The GitHub repository davydon22/CashewNet-An-Ensemble-Deep-Learning-Framework contains a labelled image folder "cashew_leaf_dataset" with 4 categories: anthracnose, healthy, leaf miner, red rust. Examples follow, each with its label.

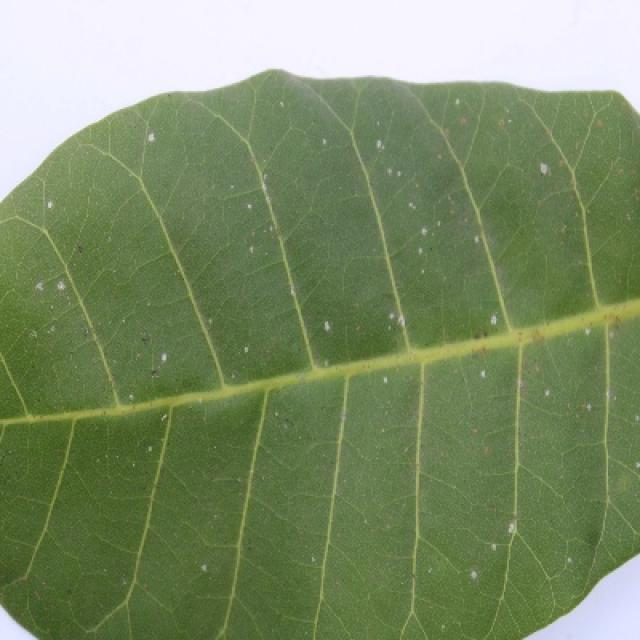
Label: red rust

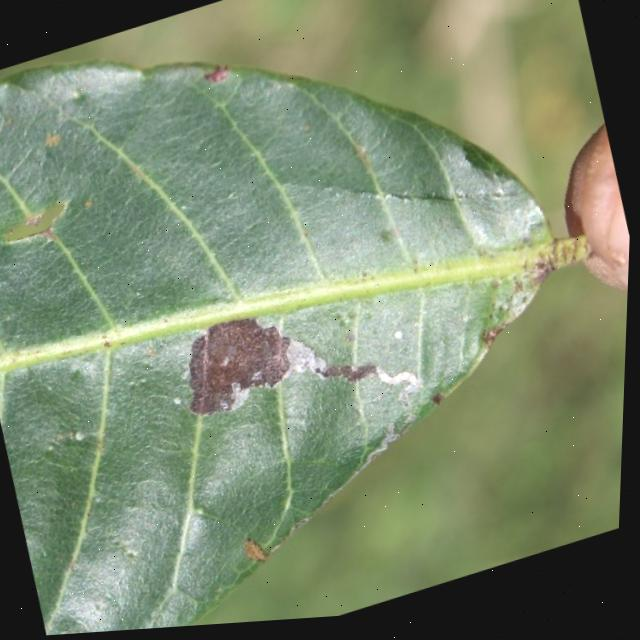
Label: leaf miner

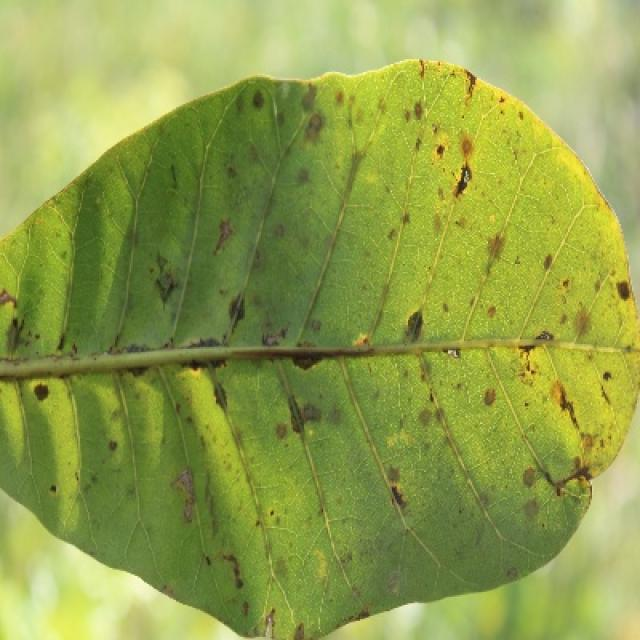
Label: anthracnose

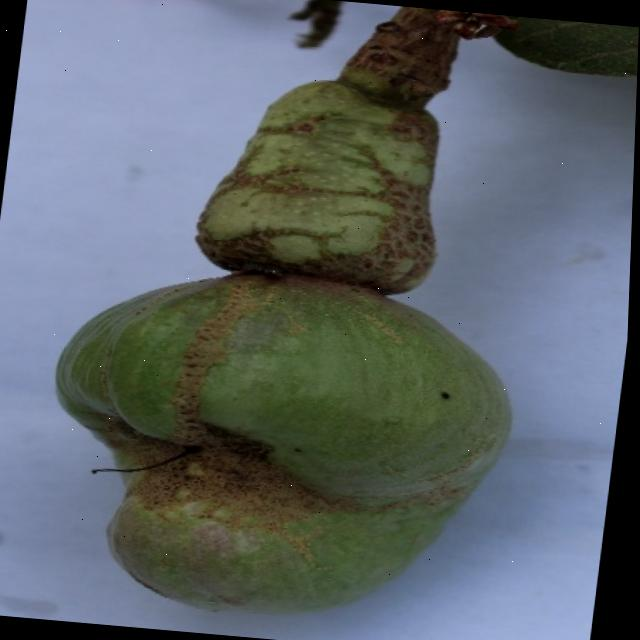
Label: healthy

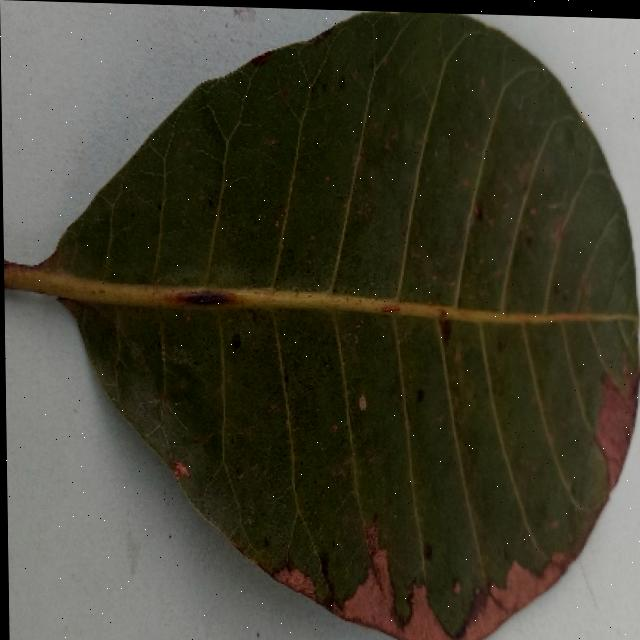
Label: anthracnose

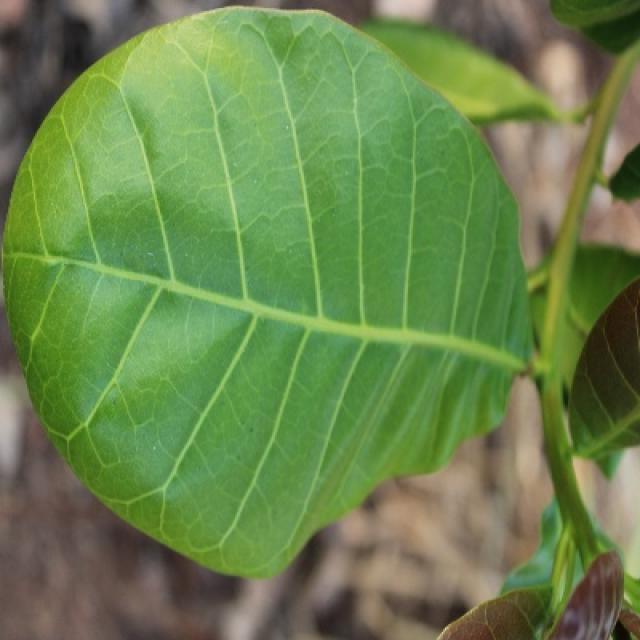
Label: healthy
